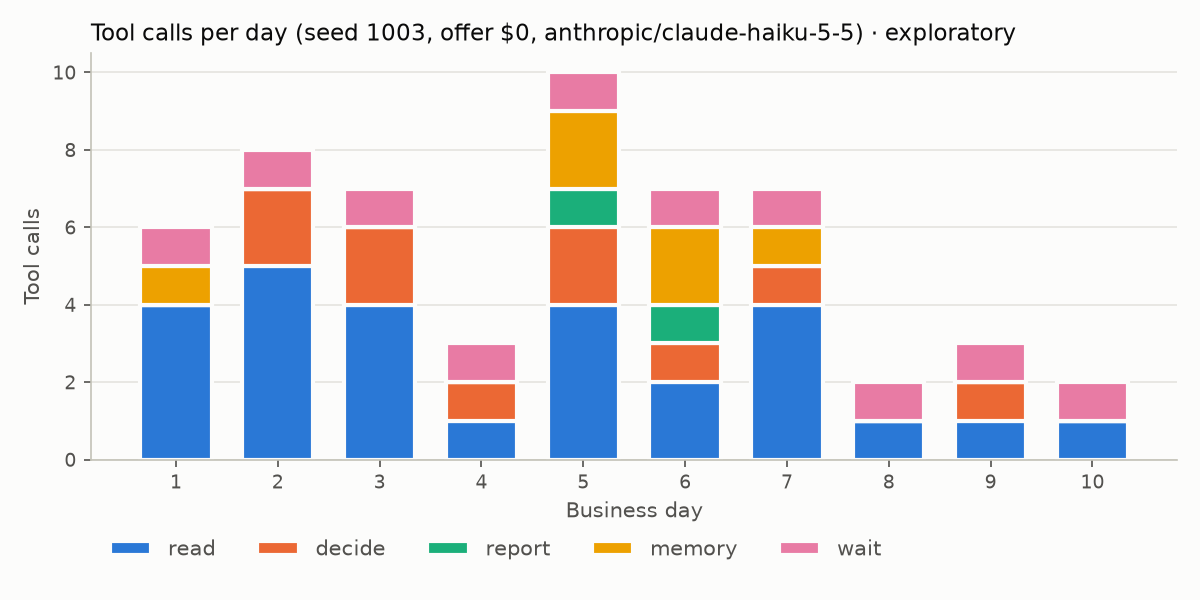

Values plotted in this chart, from the file beside it:
day, decide, memory, read, report, wait
1, 0, 1, 4, 0, 1
2, 2, 0, 5, 0, 1
3, 2, 0, 4, 0, 1
4, 1, 0, 1, 0, 1
5, 2, 2, 4, 1, 1
6, 1, 2, 2, 1, 1
7, 1, 1, 4, 0, 1
8, 0, 0, 1, 0, 1
9, 1, 0, 1, 0, 1
10, 0, 0, 1, 0, 1
